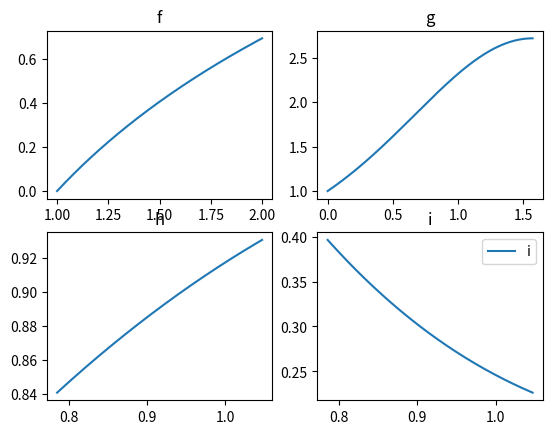

The matplotlib source for this figure:
# -*- coding: utf-8 -*-
"""
Created on Mon Apr 20 23:51:49 2020

@author: Himanshu Tyagi
"""

import numpy as np
import matplotlib.pyplot as plt
import scipy.integrate as int
def f(t,y):   
    return(np.vstack([y[1],-1*np.exp(-2*y[0])]))
def bcf(ya,yb):                 
    return(np.array([ya[0],yb[0]-np.log(2)]))
t_1=np.linspace(1,2,20)           
y_1=np.zeros([2,len(t_1)])       
y1=int.solve_bvp(f,bcf,t_1,y_1)
t1=np.linspace(1,2,200)          
plt.subplot(2,2,1,title='f')      
plt.plot(t1,y1.sol(t1)[0],label='f')

def g(t,y):
    return(np.vstack([y[1],((y[1]*np.cos(t))-(y[0]*np.log(y[0])))]))
def bcg(ya,yb):
    return(np.array([ya[0]-1,yb[0]-np.exp(1)]))
t_2=np.linspace(0,0.5*np.pi,20)
y_2=np.ones([2,len(t_2)])
y2=int.solve_bvp(g,bcg,t_2,y_2)
t2=np.linspace(0,0.5*np.pi,200)
plt.subplot(2,2,2,title='g')
plt.plot(t2,y2.sol(t2)[0],label='g')

def h(t,y):
    return(np.vstack((y[1],(-1/np.cos(t))*((2*(y[1]**3))+((y[0]**2)*y[1])))))
def bch(ya,yb):
    return(np.array([ya[0]-2**(-1/4),yb[0]-((12**(1/4))/2)]))
t_3=np.linspace(np.pi/4,np.pi/3,20)
y_3=np.zeros([2,len(t_3)])
y3=int.solve_bvp(h,bch,t_3,y_3)
t3=np.linspace(np.pi/4,np.pi/3,200)
plt.subplot(2,2,3,title='h')
plt.plot(t3,y3.sol(t3)[0],label='h')

def i(t,y):
    return(np.vstack([y[1],0.5-0.5*y[1]**2-(y[0]*np.sin(t/2))]))
def bci(ya,yb):
    return(np.array([ya[0]-2,yb[0]-2]))
t_4=np.linspace(0,np.pi,20)
y_4=np.zeros([2,len(t_4)])
y4=int.solve_bvp(i,bci,t_4,y_4)
t4=np.linspace(np.pi/4,np.pi/3,200)
plt.subplot(2,2,4,title='i')
plt.plot(t4,y4.sol(t4)[0],label='i')
plt.legend()
plt.show()

